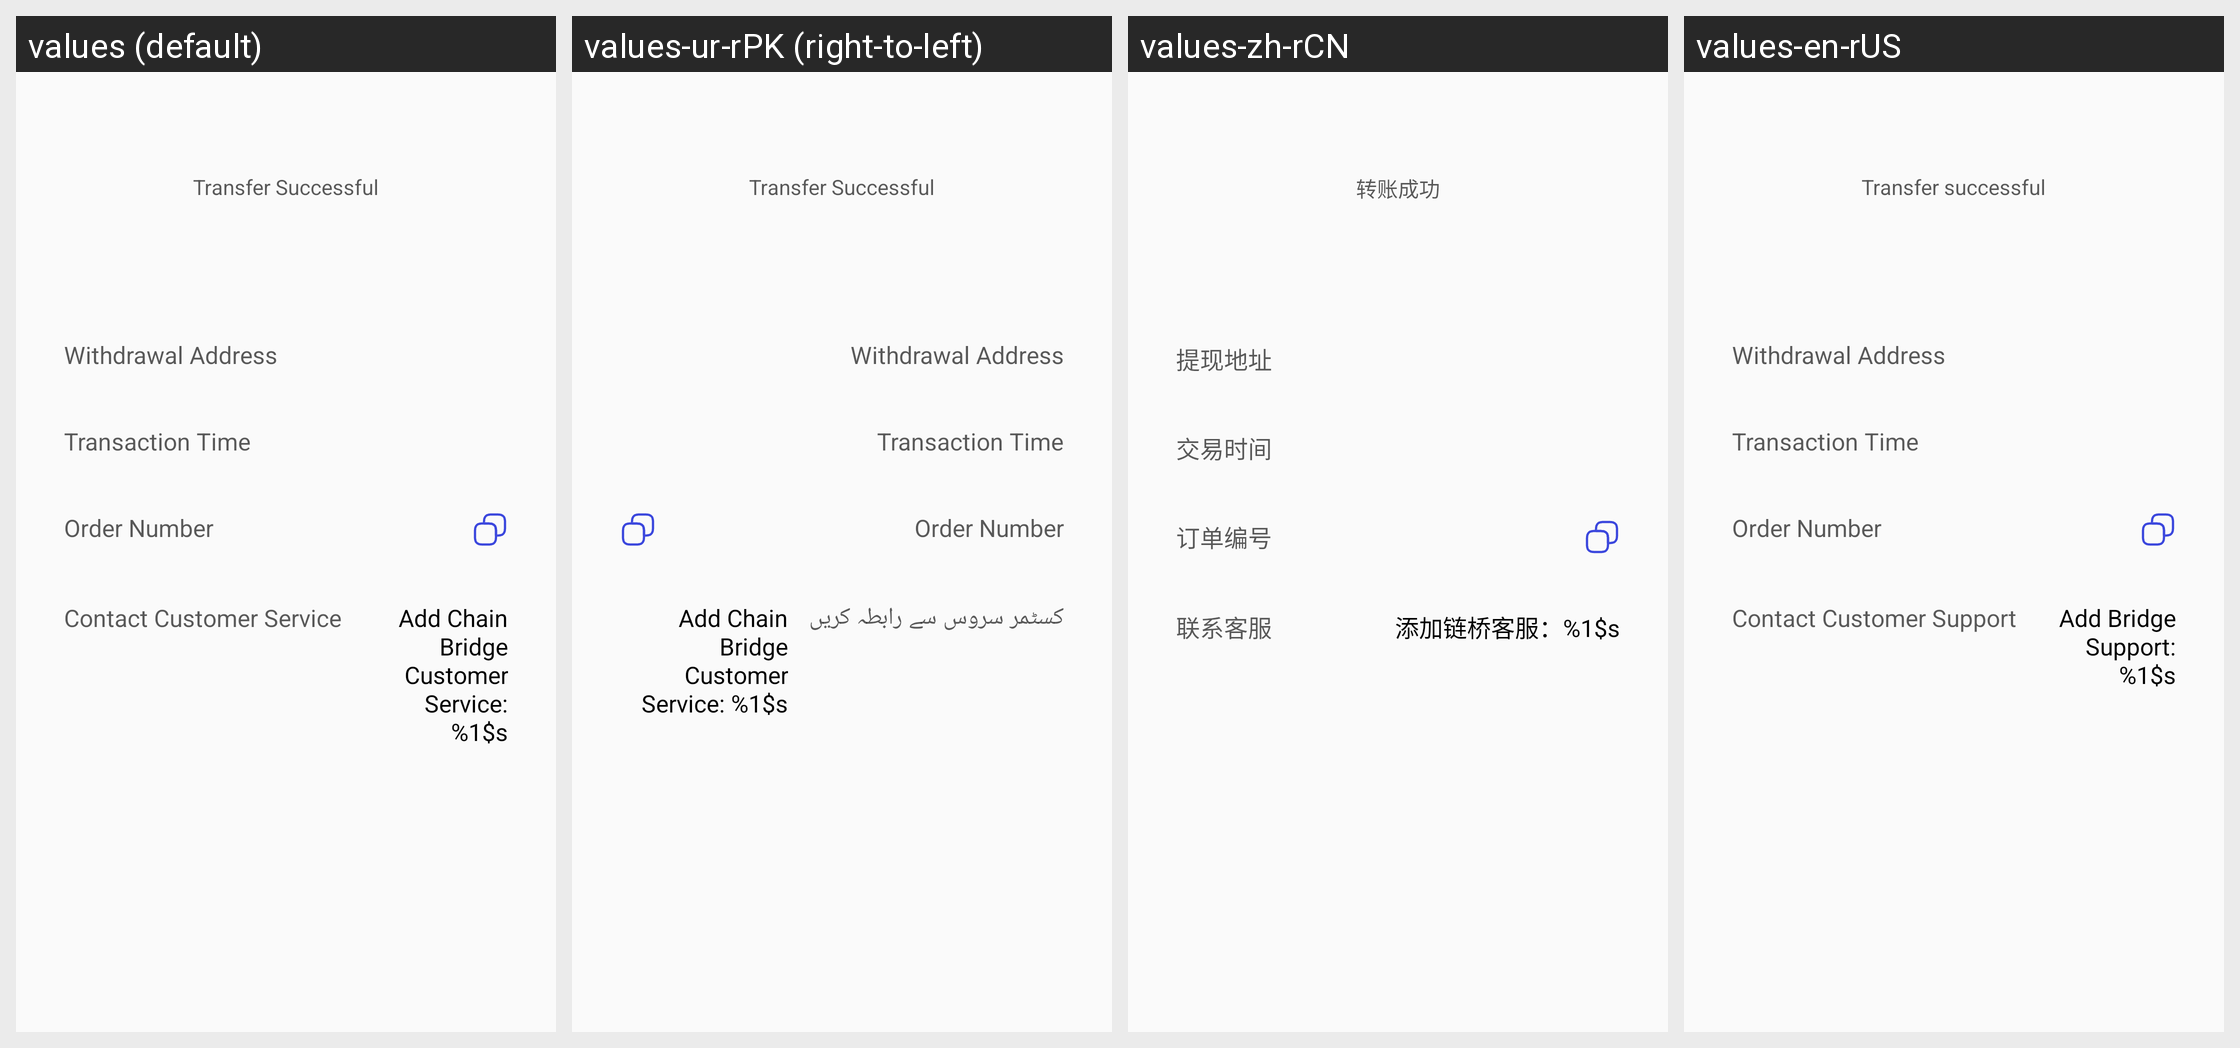

The Android screen above is rendered under several locales of the same app. Produce the string resources it draws, with the default and per-locale values.
Android screen res/layout/activity_tansfer_detail.xml rendered under 4 locales, left to right: values (default), values-ur-rPK (right-to-left), values-zh-rCN, values-en-rUS. Device: Nexus 5 (rendered at 1080×1920; each locale shown at half size, 540×960, under a caption strip naming it); theme Theme.VoiceChat.
Other locales in the repository, not shown: values-ar-rEG, values-bn-rBD, values-de-rDE, values-el-rGR, values-es-rES, values-fr, values-ha-rNG, values-he-rIL, values-hi-rIN, values-in-rID, values-it-rIT, values-ja-rJP, values-jv-rID, values-ko-rKR, values-lo-rLA, values-mn-rMN, values-ms-rMY, values-my-rMM, values-ne-rNP, values-pa-rIN, values-pl-rPL, values-pt-rPT, values-ro-rRO, values-ru-rRU, values-sw-rKE, values-th-rTH, values-tl-rPH, values-tr-rTR, values-uk-rUA, values-vi-rVN, values-zh-rTW, values-zu-rZA.
Strings drawn on this screen, with the default value and each locale's value (text and hints the layout hard-codes, and strings that could not be matched under every locale, appear in the picture but are not listed):

mine_transfer_success
  values: Transfer Successful
  values-ur-rPK: Transfer Successful  [not translated; the default value is used]
  values-zh-rCN: 转账成功
  values-en-rUS: Transfer successful

mine_t_Withdrawal_address
  values: Withdrawal Address
  values-ur-rPK: Withdrawal Address  [not translated; the default value is used]
  values-zh-rCN: 提现地址
  values-en-rUS: Withdrawal Address

mine_t_Withdrawal_time
  values: Transaction Time
  values-ur-rPK: Transaction Time  [not translated; the default value is used]
  values-zh-rCN: 交易时间
  values-en-rUS: Transaction Time

mine_t_Withdrawal_numb
  values: Order Number
  values-ur-rPK: Order Number  [not translated; the default value is used]
  values-zh-rCN: 订单编号
  values-en-rUS: Order Number

mine_t_add_linkman
  values: Add Chain Bridge Customer Service: %1$s
  values-ur-rPK: Add Chain Bridge Customer Service: %1$s  [not translated; the default value is used]
  values-zh-rCN: 添加链桥客服：%1$s
  values-en-rUS: Add Bridge Support: %1$s
